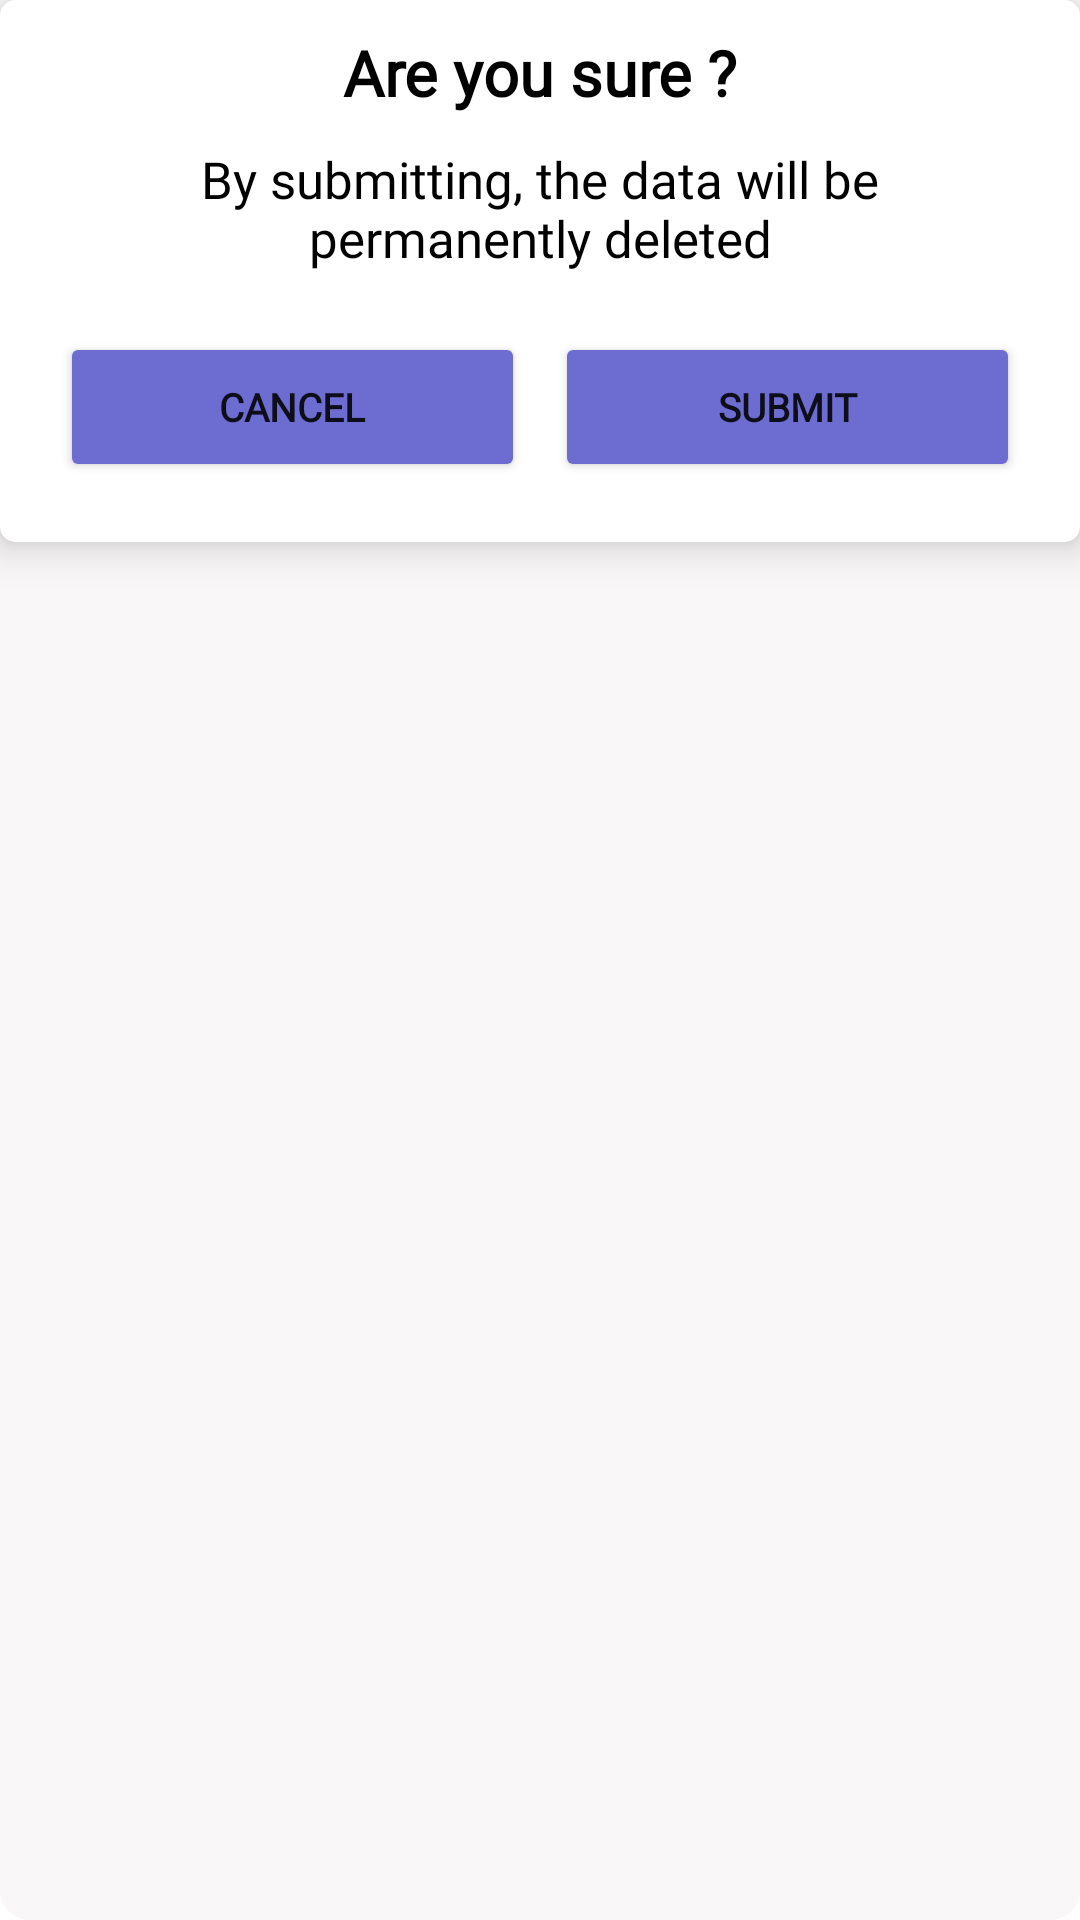

This screen was rendered from an Android layout file. Write that file and the resources it references.
<!-- AndroidManifest.xml: application theme Theme.AssessmentApp -->
<!-- res/layout/custom_delete_dialog.xml -->
<?xml version="1.0"  encoding="utf-8"?>
<RelativeLayout xmlns:android="http://schemas.android.com/apk/res/android"
    xmlns:app="http://schemas.android.com/apk/res-auto"
    android:layout_width="wrap_content"
    android:layout_height="wrap_content"
    android:background="@drawable/dialog_style"
    android:orientation="vertical">

    <androidx.cardview.widget.CardView
        android:id="@+id/cardView_delete"
        android:layout_width="wrap_content"
        android:layout_height="wrap_content"
        android:orientation="vertical"
        app:cardCornerRadius="5dp"
        app:cardElevation="8dp">

        <LinearLayout
            android:layout_width="match_parent"
            android:layout_height="match_parent"
            android:orientation="vertical"
            android:padding="10dp">

            <TextView
                android:id="@+id/textView5_delete"
                android:layout_width="fill_parent"
                android:layout_height="wrap_content"
                android:fontFamily="@font/comfortaa_bold"
                android:gravity="center_horizontal"
                android:text="Are you sure ?"
                android:textColor="@color/text_primary"
                android:textSize="21sp"
                android:textStyle="bold" />

            <TextView
                android:id="@+id/tv_dialog_delete"
                android:layout_width="fill_parent"
                android:layout_height="wrap_content"
                android:layout_margin="10dp"
                android:fontFamily="@font/lora"
                android:gravity="center"
                android:text="By submitting, the data will be permanently deleted"
                android:textColor="@color/text_primary"
                android:textSize="17sp" />

            <LinearLayout
                android:layout_width="fill_parent"
                android:layout_height="wrap_content"
                android:layout_margin="10dp"
                android:orientation="horizontal">

                <Button
                    android:id="@+id/btn_faculty_deleteCancel"
                    android:layout_width="wrap_content"
                    android:layout_height="50dp"
                    android:layout_marginRight="10dp"
                    android:layout_weight="1"
                    android:backgroundTint="@color/button_primary"
                    android:fontFamily="@font/cabin"
                    android:text="CANCEL"
                    android:textSize="13dp"
                    android:textStyle="bold"
                    app:cornerRadius="30dp" />

                <Button
                    android:id="@+id/btn_faculty_deleteConfirm"
                    android:layout_width="wrap_content"
                    android:layout_height="50dp"
                    android:layout_weight="1"
                    android:backgroundTint="@color/button_primary"
                    android:fontFamily="@font/cabin"
                    android:text="Submit"
                    android:textSize="13dp"
                    android:textStyle="bold"
                    app:cornerRadius="30dp" />
            </LinearLayout>

        </LinearLayout>

    </androidx.cardview.widget.CardView>
</RelativeLayout>
<!-- resources referenced by this layout -->
<resources>
  <color name="button_primary">#6D6DD1</color>
  <color name="text_primary">@color/black</color>
  <!-- drawable dialog_style (drawable) -->
  <?xml version="1.0" encoding="utf-8"?>
  <shape xmlns:android="http://schemas.android.com/apk/res/android" android:shape="rectangle">
      <corners android:radius="10dp" />
      <solid android:color="@color/primary_color"/>
  
  </shape>
  <style name="Theme.AssessmentApp" parent="Theme.MaterialComponents.DayNight.DarkActionBar">
          
          <item name="colorPrimary">@color/purple_500</item>
          <item name="colorPrimaryVariant">@color/purple_700</item>
          <item name="colorOnPrimary">@color/white</item>
          
          <item name="colorSecondary">@color/teal_200</item>
          <item name="colorSecondaryVariant">@color/teal_700</item>
          <item name="colorOnSecondary">@color/black</item>
          
          <item name="android:statusBarColor" tools:targetApi="l">?attr/colorPrimaryVariant</item>
          
      </style>
  <color name="black">#FF000000</color>
  <color name="primary_color">#F9F7F7</color>
  <color name="purple_500">#FF6200EE</color>
  <color name="purple_700">#FF3700B3</color>
  <color name="white">#FFFFFFFF</color>
  <color name="teal_200">#FF03DAC5</color>
  <color name="teal_700">#FF018786</color>
</resources>
